Run: headless pygame with SDL's dummy video driver; simulated clock (each Clock.tick advances the game by its frame time, no real sleeping); random seed 0; keys injected as events and as key.get_pressed() state; no mouse input.
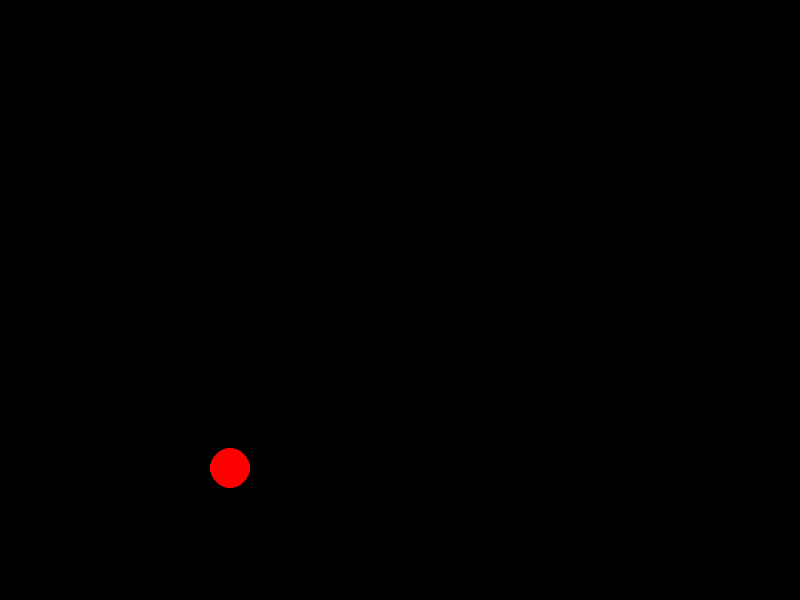
Frame 1 of 4 · flips 1–60 · no input
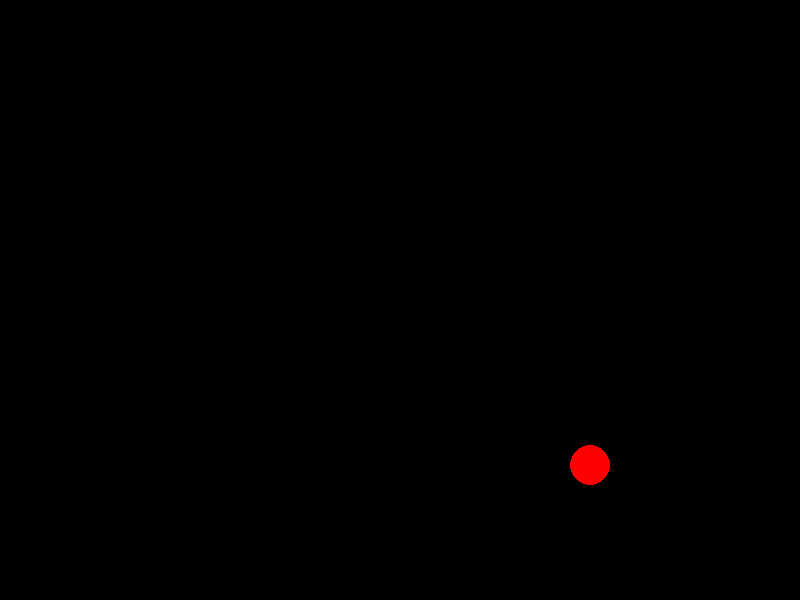
Frame 2 of 4 · flips 61–180 · tapped SPACE, RETURN · held RIGHT (→), D
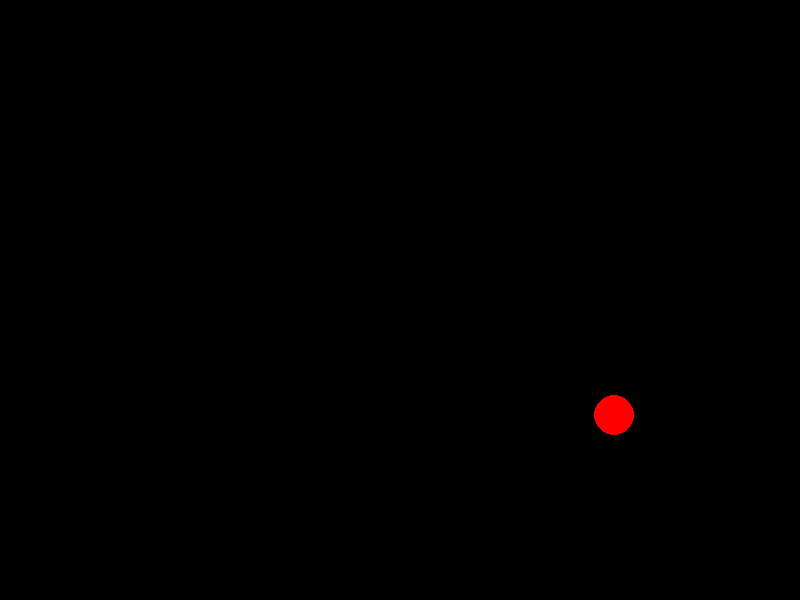
Frame 3 of 4 · flips 181–300 · held DOWN (↓), S
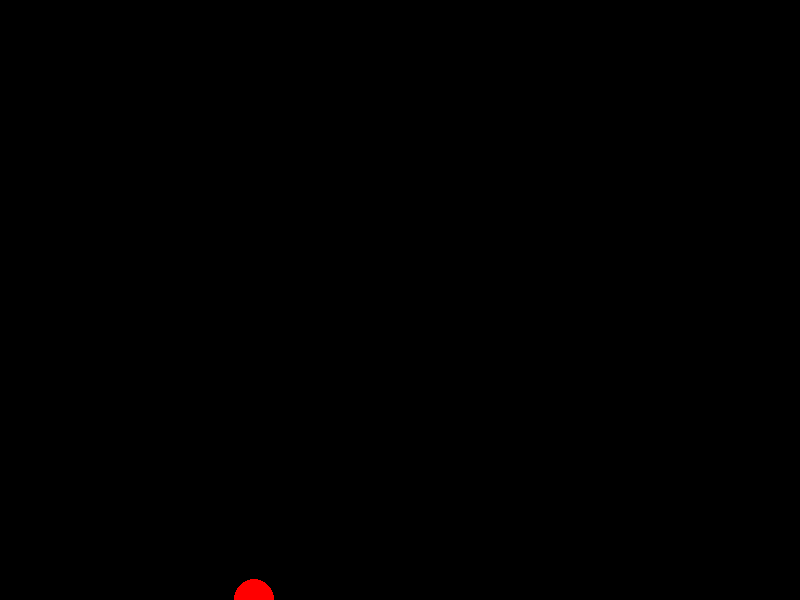
Frame 4 of 4 · flips 301–420 · held LEFT (←), A, UP (↑), W

The pygame program that drew these frames:

import sys
import pygame

# Initialize Pygame
pygame.init()

# Set the width and height of the screen
screen_width = 800
screen_height = 600
screen = pygame.display.set_mode((screen_width, screen_height))

# Set the title of the window
pygame.display.set_caption('Bouncing Ball')

# Set the color of the ball
color = (255, 0, 0)

# Set the initial position and velocity of the ball
x_pos = 50
y_pos = 50
x_vel = 3
y_vel = 2

# Set the radius of the ball
radius = 20

# Set the acceleration due to gravity
gravity = 0.3

# Create a clock to control the frame rate
clock = pygame.time.Clock()

# Run the game loop
while True:
    # Handle events
    for event in pygame.event.get():
        if event.type == pygame.QUIT:
            pygame.quit()
            sys.exit()

    # Update the velocity of the ball
    y_vel += gravity

    # Update the position of the ball
    x_pos += x_vel
    y_pos += y_vel

    # Check if the ball has hit the edge of the screen
    if x_pos + radius >= screen_width or x_pos - radius <= 0:
        x_vel = -x_vel
    if y_pos + radius >= screen_height or y_pos - radius <= 0:
        y_vel = -y_vel

    # Fill the screen with a black background
    screen.fill((0, 0, 0))

    # Draw the ball on the screen
    pygame.draw.circle(screen, color, (x_pos, y_pos), radius)

    # Update the display
    pygame.display.flip()

    # Control the frame rate
    clock.tick(60)
